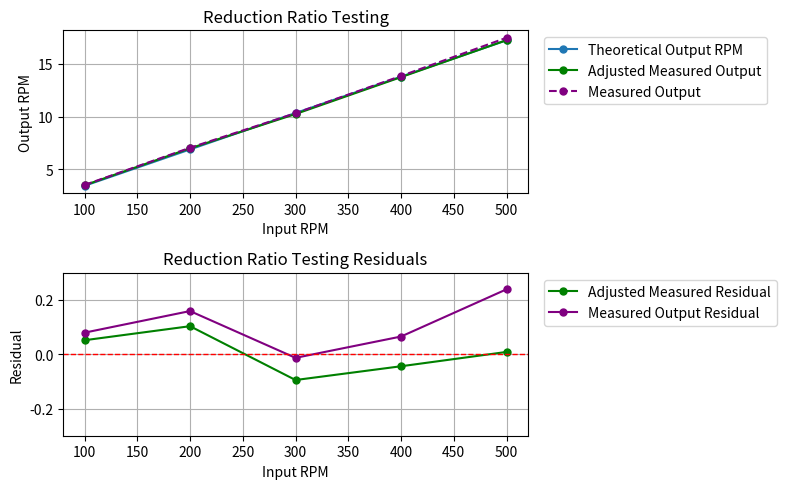

The matplotlib source for this figure:
import matplotlib.pyplot as plt
import matplotlib.patches as ptc
import numpy as np

# Constants
fullROT = 360.0 #degrees
timeDuration = 20.0 #seconds
secInMin = 60.0 #s
reduction = 29.0

#Raw Input & Output Data
inputRPM = np.array([100,200,300,400,500])
output_revs = np.array([1+60/fullROT, 2+120/fullROT,3+150/fullROT,4.583,5+270/fullROT]) # output disc revolutions
time_actual = np.array([19.842,19.842, 19.842,19.842, 19.736])

#Compute output theoretical and measured output RPM 
#print(output_revs)
outputRPM_actual = (output_revs/time_actual)*secInMin
outputRPM_act_adj = (output_revs/timeDuration)*secInMin
outputRPM_theoretical = inputRPM/reduction
print('Theoretical output:',outputRPM_theoretical)
print('Adjusted Actual Output:',outputRPM_act_adj)
print('Actual Output:',outputRPM_actual)

#Compute residuals
reference = outputRPM_theoretical
residual1 = outputRPM_act_adj - reference
residual2 = outputRPM_actual - reference

#Compute %
percentDiff = ((outputRPM_act_adj-outputRPM_theoretical)/outputRPM_theoretical)*100.0
print('% Difference:',percentDiff)
mape = np.mean(np.abs((outputRPM_act_adj-outputRPM_theoretical)/outputRPM_theoretical)) * 100.0
print('MAPE (%):',mape)

#Plotting output RPM vs input RPM
plt.figure(figsize=(8,5))
plt.subplot(2,1,1)
plt.plot(inputRPM,outputRPM_theoretical, marker='o', linestyle='-', markersize=5, label='Theoretical Output RPM')
plt.plot(inputRPM,outputRPM_act_adj, marker='o', linestyle='-', markersize=5, color = 'green', label='Adjusted Measured Output')
plt.plot(inputRPM,outputRPM_actual, marker='o', linestyle='--', markersize=5,color = 'purple', label='Measured Output')
plt.legend(bbox_to_anchor=(1.02,1), loc='upper left', ncol=1)
plt.xlabel('Input RPM')
plt.ylabel('Output RPM')
plt.title('Reduction Ratio Testing')
plt.grid(True)
plt.tight_layout()
#plt.show()

#Plotting input RPM vs output RPM residuals
plt.subplot(2,1,2)
plt.plot(inputRPM,residual1, marker='o', linestyle='-', markersize=5, color = 'green', label='Adjusted Measured Residual')
plt.plot(inputRPM,residual2, marker='o', linestyle='-', markersize=5, color = 'purple', label='Measured Output Residual')
plt.legend(bbox_to_anchor=(1.02,1), loc='upper left', ncol=1)
plt.axhline(0, linestyle="--", linewidth=1, color = 'red')
plt.xlabel('Input RPM')
plt.ylabel('Residual')
plt.title('Reduction Ratio Testing Residuals')
plt.ylim(-0.30, 0.30)
plt.grid(True)
plt.tight_layout()
plt.show()



